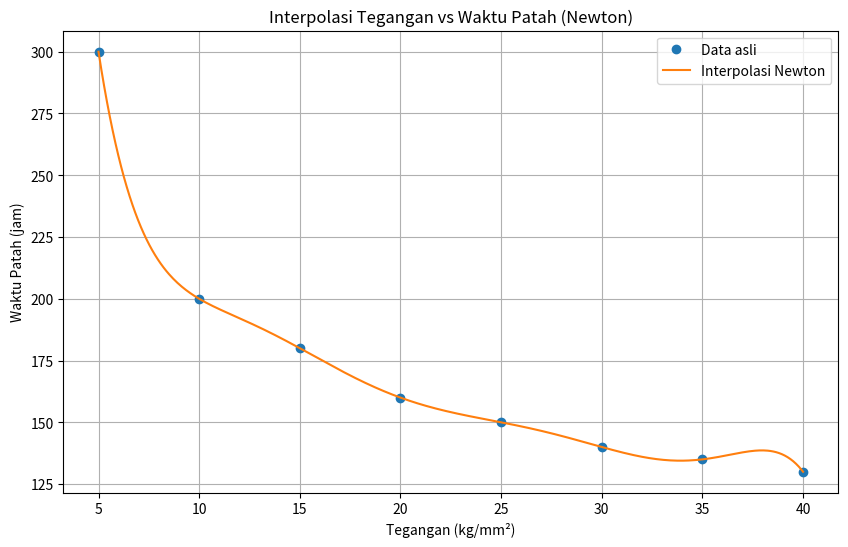

Python code for this plot:
import numpy as np
import matplotlib.pyplot as plt


def newton_interpolation(x, y, x_new):

    n = len(x)
    divided_diff = np.zeros((n, n))
    divided_diff[:,0] = y

    for j in range(1, n):
        for i in range(n - j):
            divided_diff[i,j] = (divided_diff[i+1,j-1] - divided_diff[i,j-1]) / (x[i+j] - x[i])

    y_new = np.zeros_like(x_new, dtype=float)
    for i in range(len(x_new)):
        term = divided_diff[0,0]
        for j in range(1, n):
            term_j = divided_diff[0,j]
            for k in range(j):
                term_j *= (x_new[i] - x[k])
            term += term_j
        y_new[i] = term

    return y_new

x = np.array([5, 10, 15, 20, 25, 30, 35, 40])
y = np.array([300, 200, 180, 160, 150, 140, 135, 130])

x_new = np.linspace(5, 40, 500)
y_new_newton = newton_interpolation(x, y, x_new)

plt.figure(figsize=(10, 6))
plt.plot(x, y, 'o', label='Data asli')
plt.plot(x_new, y_new_newton, '-', label='Interpolasi Newton')
plt.xlabel('Tegangan (kg/mm²)')
plt.ylabel('Waktu Patah (jam)')
plt.title('Interpolasi Tegangan vs Waktu Patah (Newton)')
plt.legend()
plt.grid(True)
plt.show()
